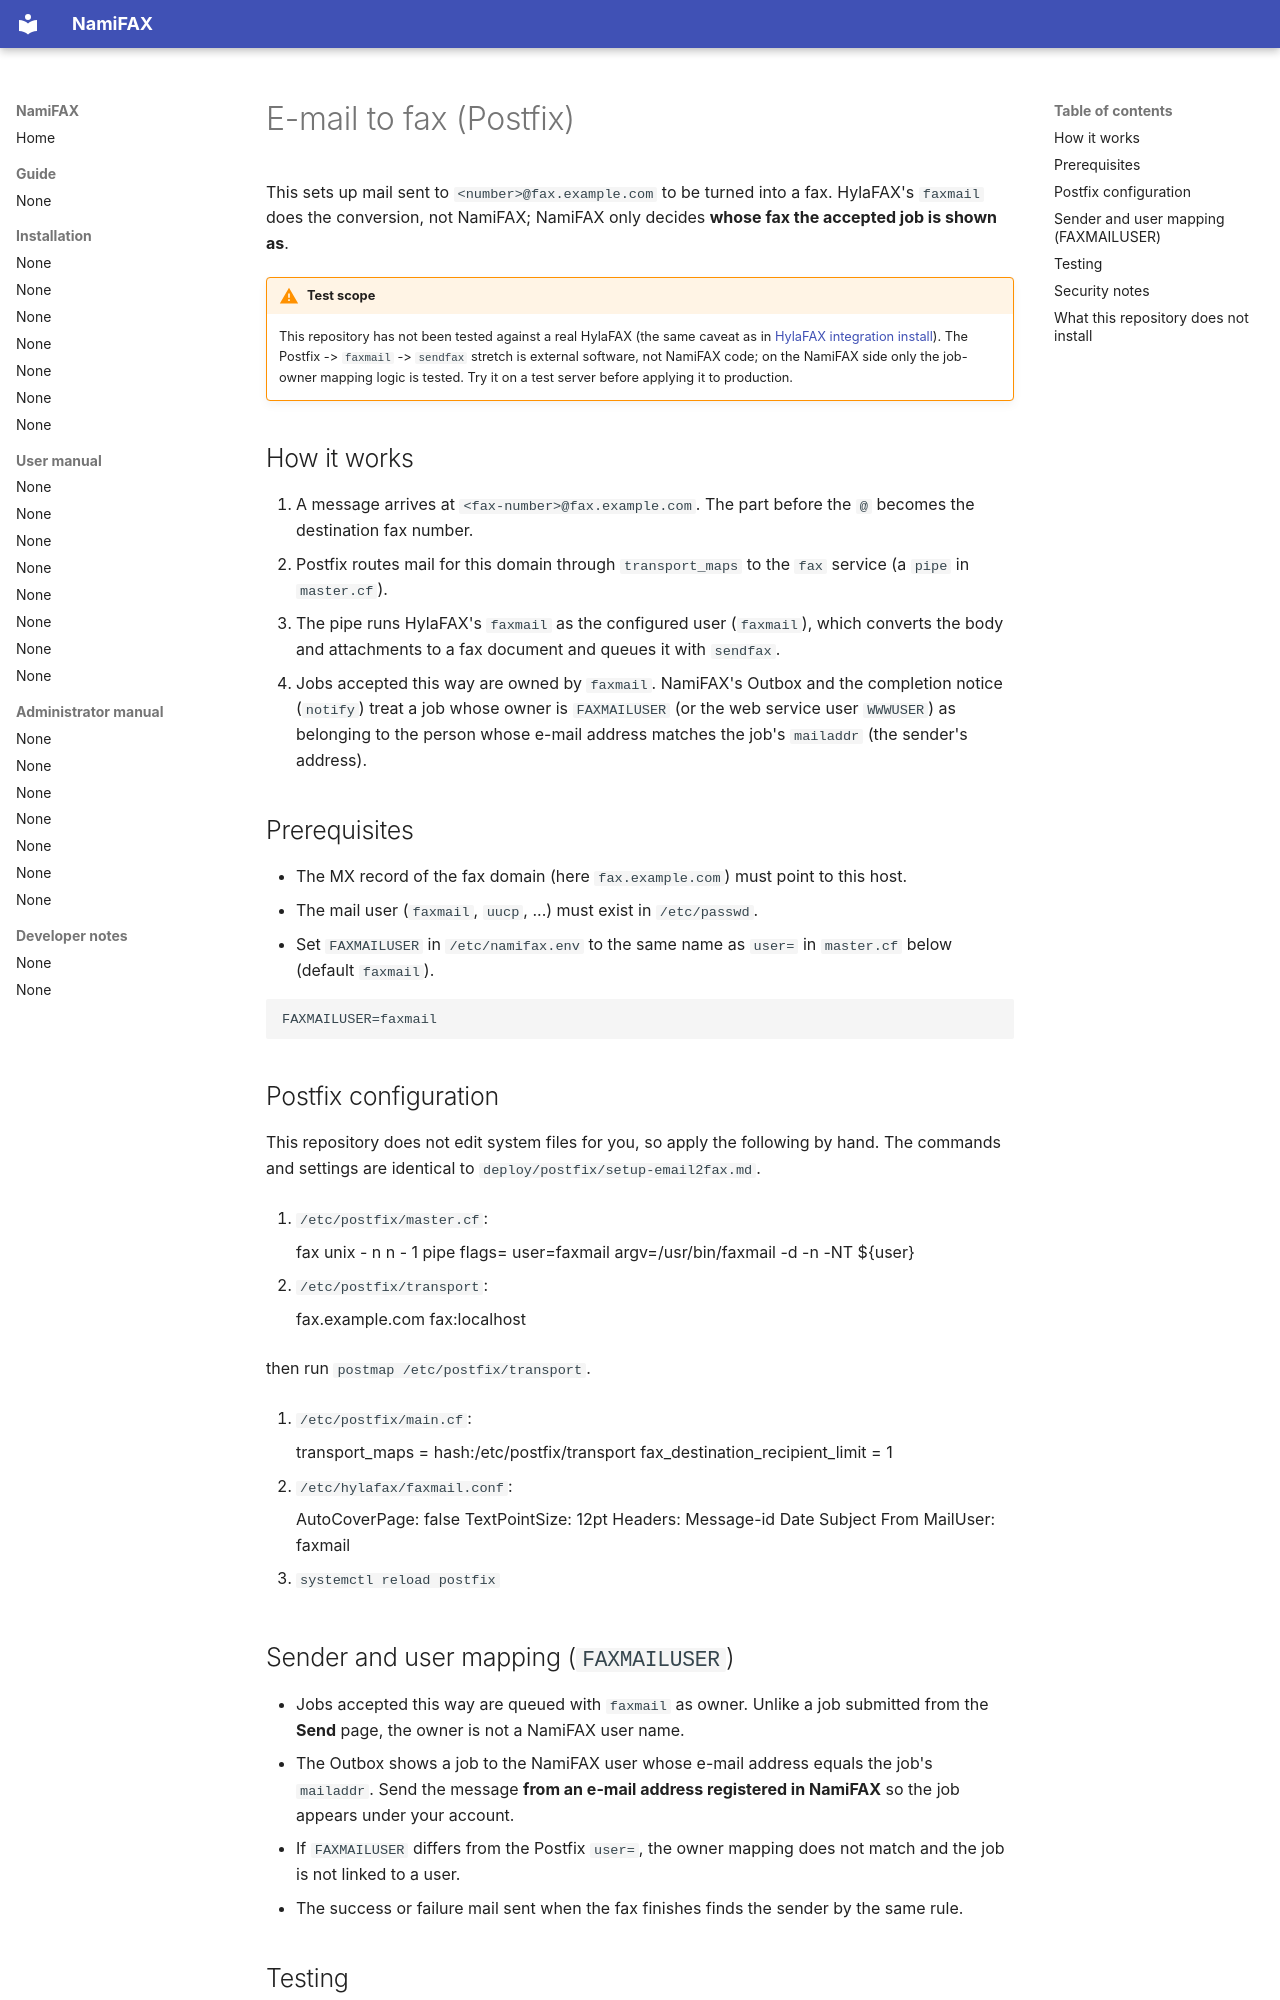

repository: search5/nami-fax · page: en/install/email-to-fax/index.html · generator: mkdocs

# E-mail to fax (Postfix)

This sets up mail sent to `<number>@fax.example.com` to be turned into a fax. HylaFAX's `faxmail` does the conversion, not NamiFAX; NamiFAX only decides **whose fax the accepted job is shown as**.

!!! warning "Test scope"
    This repository has not been tested against a real HylaFAX (the same caveat as in [HylaFAX integration install](hylafax.md)). The Postfix -> `faxmail` -> `sendfax` stretch is external software, not NamiFAX code; on the NamiFAX side only the job-owner mapping logic is tested. Try it on a test server before applying it to production.

## How it works

1. A message arrives at `<fax-number>@fax.example.com`. The part before the `@` becomes the destination fax number.
2. Postfix routes mail for this domain through `transport_maps` to the `fax` service (a `pipe` in `master.cf`).
3. The pipe runs HylaFAX's `faxmail` as the configured user (`faxmail`), which converts the body and attachments to a fax document and queues it with `sendfax`.
4. Jobs accepted this way are owned by `faxmail`. NamiFAX's Outbox and the completion notice (`notify`) treat a job whose owner is `FAXMAILUSER` (or the web service user `WWWUSER`) as belonging to the person whose e-mail address matches the job's `mailaddr` (the sender's address).

## Prerequisites

- The MX record of the fax domain (here `fax.example.com`) must point to this host.
- The mail user (`faxmail`, `uucp`, ...) must exist in `/etc/passwd`.
- Set `FAXMAILUSER` in `/etc/namifax.env` to the same name as `user=` in `master.cf` below (default `faxmail`).

```
FAXMAILUSER=faxmail
```

## Postfix configuration

This repository does not edit system files for you, so apply the following by hand. The commands and settings are identical to `deploy/postfix/setup-email2fax.md`.

1. `/etc/postfix/master.cf`:

       fax       unix  -       n       n       -       1       pipe
         flags= user=faxmail argv=/usr/bin/faxmail -d -n -NT ${user}

2. `/etc/postfix/transport`:

       fax.example.com    fax:localhost

   then run `postmap /etc/postfix/transport`.

3. `/etc/postfix/main.cf`:

       transport_maps = hash:/etc/postfix/transport
       fax_destination_recipient_limit = 1

4. `/etc/hylafax/faxmail.conf`:

       AutoCoverPage: false
       TextPointSize: 12pt
       Headers: Message-id Date Subject From
       MailUser: faxmail

5. `systemctl reload postfix`

## Sender and user mapping (`FAXMAILUSER`)

- Jobs accepted this way are queued with `faxmail` as owner. Unlike a job submitted from the **Send** page, the owner is not a NamiFAX user name.
- The Outbox shows a job to the NamiFAX user whose e-mail address equals the job's `mailaddr`. Send the message **from an e-mail address registered in NamiFAX** so the job appears under your account.
- If `FAXMAILUSER` differs from the Postfix `user=`, the owner mapping does not match and the job is not linked to a user.
- The success or failure mail sent when the fax finishes finds the sender by the same rule.
